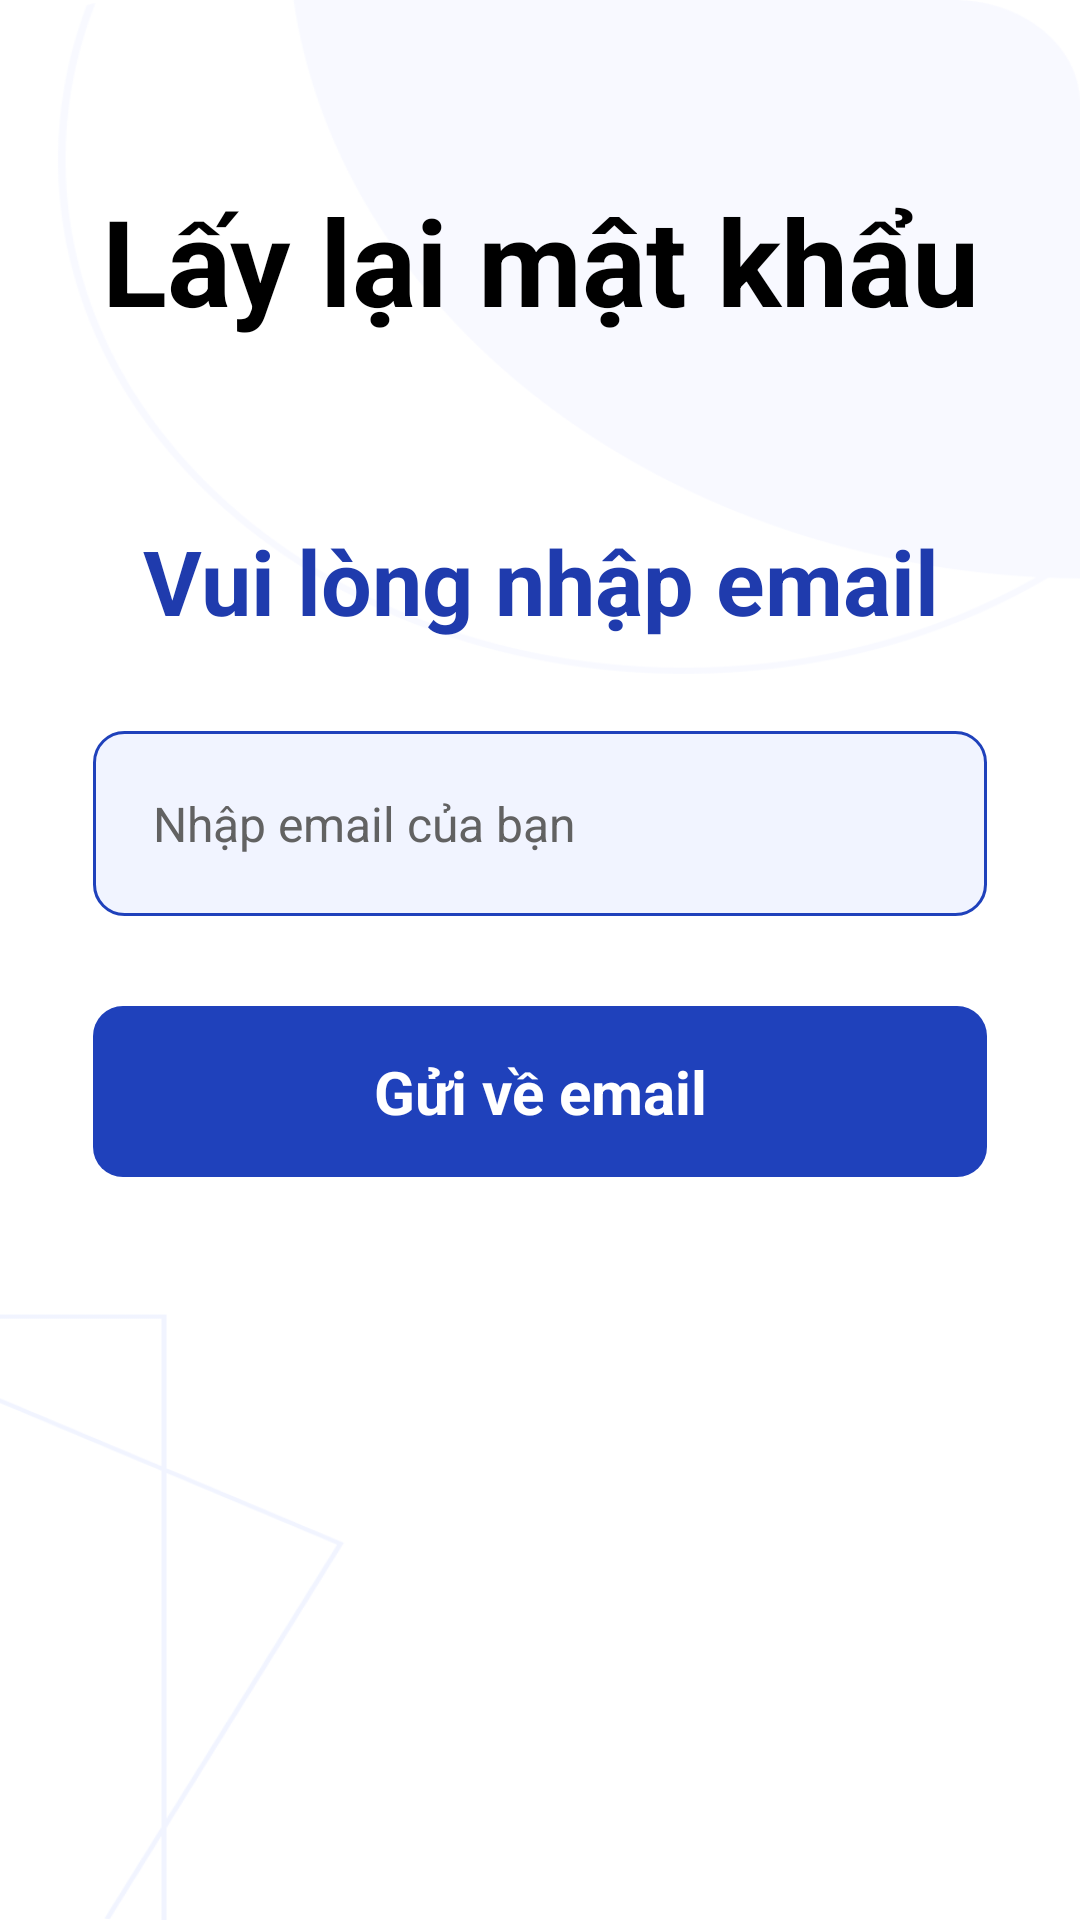

Reconstruct the res/layout file that produces this screen, plus the resources it refers to.
<!-- AndroidManifest.xml: application theme Theme.Atomi -->
<!-- res/layout/activity_forgot_password.xml -->
<LinearLayout xmlns:android="http://schemas.android.com/apk/res/android"
    xmlns:tools="http://schemas.android.com/tools"
    android:layout_width="match_parent"
    android:layout_height="match_parent"
    android:background="@drawable/background"
    tools:context=".activity.ForgotPasswordActivity">


    <ScrollView
        android:layout_width="match_parent"
        android:layout_height="wrap_content"
        android:fillViewport="true">

        <LinearLayout
            android:layout_width="match_parent"
            android:layout_height="wrap_content"
            android:gravity="center"
            android:orientation="vertical">


            <TextView
                android:id="@+id/create_account"
                android:layout_width="wrap_content"
                android:layout_height="wrap_content"
                android:gravity="center"
                android:paddingTop="60dp"
                android:paddingBottom="60dp"
                android:text="Lấy lại mật khẩu"
                android:textColor="@color/black"
                android:textSize="40sp"
                android:textStyle="bold" />

            <TextView
                android:layout_width="wrap_content"
                android:layout_height="wrap_content"
                android:gravity="center"
                android:text="Vui lòng nhập email"
                android:textColor="@color/primary"
                android:textSize="30sp"
                android:textStyle="bold" />

            <EditText
                android:id="@+id/email"
                android:layout_width="match_parent"
                android:layout_height="wrap_content"
                android:layout_marginLeft="31dp"
                android:layout_marginTop="30dp"
                android:layout_marginRight="31dp"
                android:layout_marginBottom="30dp"
                android:background="@drawable/edit_text_background"
                android:hint="Nhập email của bạn"
                android:inputType="text"
                android:padding="20dp"
                android:paddingTop="40dp"
                android:paddingBottom="20dp"
                android:textColorHint="#626262"
                android:textSize="16sp" />


            <TextView
                android:id="@+id/change_email"
                android:layout_width="match_parent"
                android:layout_height="wrap_content"
                android:layout_marginLeft="31dp"
                android:layout_marginRight="31dp"
                android:background="@drawable/textview"
                android:clickable="true"
                android:focusable="true"
                android:gravity="center"
                android:padding="15dp"
                android:text="Gửi về email"
                android:textColor="#FFFFFF"
                android:textSize="20sp"
                android:textStyle="bold" />


        </LinearLayout>

    </ScrollView>

</LinearLayout>
<!-- resources referenced by this layout -->
<resources>
  <color name="black">#FF000000</color>
  <color name="primary">#1F3BAD</color>
  <!-- drawable background: png bitmap (drawable, 23946 bytes) -->
  <!-- drawable edit_text_background (drawable) -->
  <?xml version="1.0" encoding="utf-8"?>
  <shape xmlns:android="http://schemas.android.com/apk/res/android">
      <solid android:color="#F1F4FF"/>
      <corners android:radius="10dp"/>
      <stroke
          android:width="1dp"
      android:color="#1F41BB"/>
  </shape>
  <!-- drawable textview (drawable) -->
  <?xml version="1.0" encoding="utf-8"?>
  <shape xmlns:android="http://schemas.android.com/apk/res/android">
      <solid android:color="#1F41BB"/>
      <corners android:radius="10dp"/>
  </shape>
  <style name="Theme.Atomi" parent="Base.Theme.Atomi" />
  <style name="Base.Theme.Atomi" parent="Theme.MaterialComponents.DayNight.NoActionBar">
  
  
  
  
  
  
  
  
  
          
          
      </style>
</resources>
